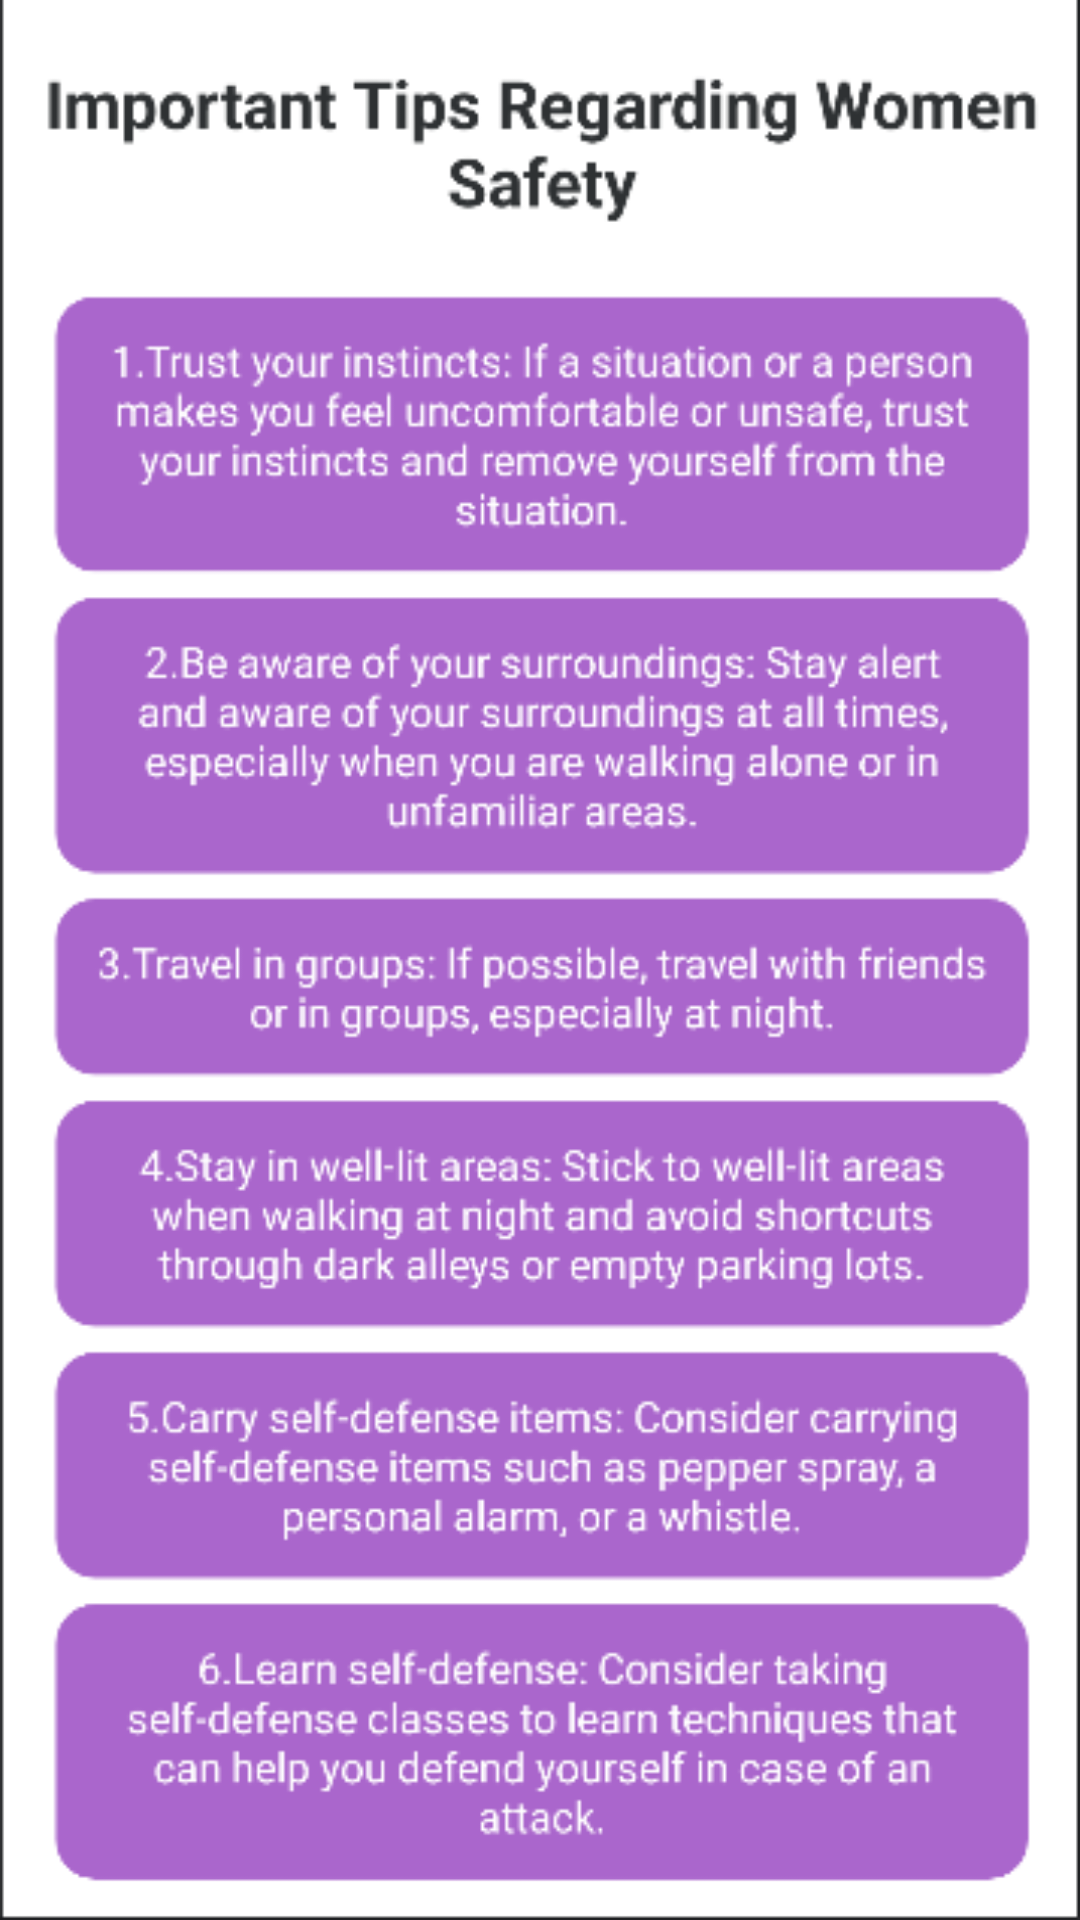

Produce the Android XML layout that renders to this screen, including the resource entries it uses.
<!-- AndroidManifest.xml: application theme Theme.Womennovation -->
<!-- res/layout/activity_main9.xml -->
<?xml version="1.0" encoding="utf-8"?>
<RelativeLayout xmlns:android="http://schemas.android.com/apk/res/android"
    android:layout_width="match_parent"
    android:layout_height="match_parent"
    xmlns:tools="http://schemas.android.com/tools"
    tools:context=".MainActivity9"
    android:background="@drawable/safetytip">


</RelativeLayout>
<!-- resources referenced by this layout -->
<resources>
  <!-- drawable safetytip: png bitmap (drawable, 68294 bytes) -->
  <style name="Theme.Womennovation" parent="Theme.MaterialComponents.DayNight.DarkActionBar">
          
          <item name="colorPrimary">@color/purple_500</item>
          <item name="colorPrimaryVariant">@color/purple_700</item>
          <item name="colorOnPrimary">@color/white</item>
          
          <item name="colorSecondary">@color/teal_200</item>
          <item name="colorSecondaryVariant">@color/teal_700</item>
          <item name="colorOnSecondary">@color/black</item>
          
          <item name="android:statusBarColor">?attr/colorPrimaryVariant</item>
          
      </style>
  <!-- not gathered from this repository: default colours our renderer supplied (Android Studio template values) -->
  <color name="purple_500">#FF6200EE</color>
  <color name="purple_700">#FF3700B3</color>
  <color name="teal_200">#FF03DAC5</color>
  <color name="teal_700">#FF018786</color>
  <color name="black">#FF000000</color>
  <color name="white">#FFFFFFFF</color>
</resources>
